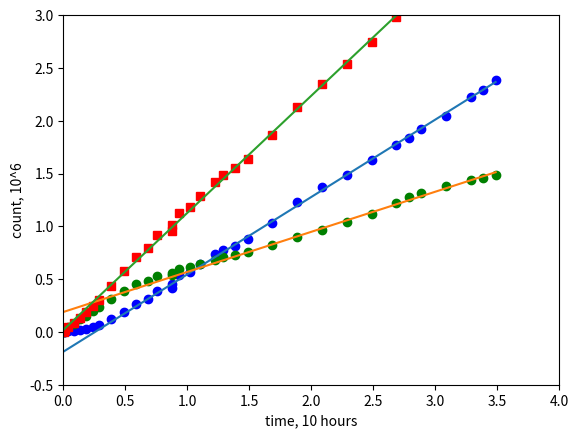

This chart was generated by the following Python code:
from datetime import datetime
import matplotlib.pyplot as plt
import numpy as np

# date, hits * 1e3, mis * 1e3
short_term_raw_data = [
    (datetime(2020, 2, 17, 15,  9),   0,   1),
    (datetime(2020, 2, 17, 15, 18),   1,  18),
    (datetime(2020, 2, 17, 15, 30),   4,  42),
    (datetime(2020, 2, 17, 16,  0),   8,  72),
    (datetime(2020, 2, 17, 16, 30),  17, 119),
    (datetime(2020, 2, 17, 17,  0),  30, 155),
    (datetime(2020, 2, 17, 17, 30),  48, 195),
    (datetime(2020, 2, 17, 18,  0),  69, 235),
    (datetime(2020, 2, 17, 19,  0), 123, 315),
    (datetime(2020, 2, 17, 20,  0), 184, 389),
    (datetime(2020, 2, 17, 21,  0), 260, 451),
    (datetime(2020, 2, 17, 22,  0), 314, 484),
    (datetime(2020, 2, 17, 22, 40), 392, 530),
    (datetime(2020, 2, 17, 23, 52), 412, 540),
    (datetime(2020, 2, 17, 23, 55), 455, 558),
    (datetime(2020, 2, 18,  0, 30), 535, 593),
    (datetime(2020, 2, 18,  1, 20), 566, 616),
    (datetime(2020, 2, 18,  2, 10), 646, 644),
    (datetime(2020, 2, 18,  3, 20), 736, 680),
    (datetime(2020, 2, 18,  4, 0),  774, 711),
    (datetime(2020, 2, 18,  5, 0),  817, 731)
]

# date, hits * 1e3, mis * 1e3
long_term_raw_data = [
    (datetime(2020, 2, 18,  6, 0),  878,  757),
    (datetime(2020, 2, 18,  8, 0), 1036,  826),
    (datetime(2020, 2, 18, 10, 0), 1231,  901),
    (datetime(2020, 2, 18, 12, 0), 1375,  969),
    (datetime(2020, 2, 18, 14, 0), 1490, 1043),
    (datetime(2020, 2, 18, 16, 0), 1632, 1117),
    (datetime(2020, 2, 18, 18, 0), 1766, 1219),
    (datetime(2020, 2, 18, 19, 0), 1838, 1273),
    (datetime(2020, 2, 18, 20, 0), 1921, 1320),
    (datetime(2020, 2, 18, 22, 0), 2049, 1378),
    (datetime(2020, 2, 19,  0, 0), 2229, 1438),
    (datetime(2020, 2, 19,  1, 0), 2294, 1457),
    (datetime(2020, 2, 19,  2, 0), 2388, 1484)]

''' below cache size exeeds

    (datetime(2020, 2, 19,  4, 0), 2573, 1520),
    (datetime(2020, 2, 19,  6, 0), 2698, 1551),
    (datetime(2020, 2, 19,  8, 0), 2935, 1596),
    (datetime(2020, 2, 19, 10, 0), 3094, 1629),
    (datetime(2020, 2, 19, 12, 0), 3301, 1678),
    (datetime(2020, 2, 19, 14, 0), 3550, 1781),
    (datetime(2020, 2, 19, 16, 0), 3673, 1856),
    (datetime(2020, 2, 19, 18, 0), 3818, 1967),
    (datetime(2020, 2, 19, 20, 0), 3930, 2108),
    (datetime(2020, 2, 19, 22, 0), 4045, 2251),
    (datetime(2020, 2, 20,  0, 0), 4169, 2369),
    (datetime(2020, 2, 20,  2, 0), 4278, 2438),
    (datetime(2020, 2, 20,  4, 0), 4453, 2530),
    (datetime(2020, 2, 20,  6, 0), 4614, 2607),
    (datetime(2020, 2, 20,  8, 0), 4782, 2683),
    (datetime(2020, 2, 20, 10, 0), 4959, 2785),
    (datetime(2020, 2, 20, 12, 0), 5103, 2876)
]
'''

short_term_size = len(short_term_raw_data)
long_term_size  = len(long_term_raw_data)
size            = short_term_size + long_term_size

raw_data = short_term_raw_data + long_term_raw_data

t0 = datetime(2020, 2, 17, 15, 8, 30)


def to_hours(dt):
    return dt.days*24 + dt.seconds/3600


long_term_time = [to_hours(r[0] - t0) / 10.0 for r in long_term_raw_data]
long_term_hits = [r[1] / 1000.0 for r in long_term_raw_data]
long_term_miss = [r[2] / 1000.0 for r in long_term_raw_data]
long_term_n    = [long_term_hits[i] + long_term_miss[i] for i in np.arange(long_term_size)]

time = [to_hours(r[0] - t0) / 10.0 for r in raw_data]
hits = [r[1] / 1000.0 for r in raw_data]
miss = [r[2] / 1000.0 for r in raw_data]
n    = [hits[i] + miss[i] for i in np.arange(size)]

A = np.vstack([long_term_time, np.ones(len(long_term_time))]).T
lambda_h_start_0, H_star_0 = np.linalg.lstsq(A, long_term_hits, rcond=None)[0]
print("lambda_h_start_0 = {0:.4}, H_star_0 = {1:.3}".format(lambda_h_start_0, H_star_0))

A = np.vstack([long_term_time, np.ones(len(long_term_time))]).T
lambda_s_start_0, S_star_0 = np.linalg.lstsq(A, long_term_miss, rcond=None)[0]
print("lambda_s_start_0 = {0:.4}, S_star_0 =  {1:.3}".format(lambda_s_start_0, S_star_0))

A = np.vstack([time, np.ones(len(time))]).T
lambda_n, n_0 = np.linalg.lstsq(A, n, rcond=None)[0]
print("lambda_n         = {0:.4},  n_0      =  {1:.3}".format(lambda_n, n_0))
print("lambda_h_start + lambda_s_start = {0:.4}".format(lambda_h_start_0 + lambda_s_start_0))

plt.plot(time, hits, 'ro', color ='b')
plt.plot(time, miss, 'ro', color ='g')
plt.plot(time, n,    'bs', color ='r')

"""
dH = 0.05
H_star_0 = H_star_0 - dH
S_star_0 = S_star_0 + dH

print("corrected H_star_0 = {0:.3}".format(H_star_0))
print("corrected S_star_0 = {0:.3}".format(S_star_0))
"""

plt.plot(time, [lambda_h_start_0 * t + H_star_0 for t in time])
plt.plot(time, [lambda_s_start_0 * t + S_star_0 for t in time])
plt.plot(time, [lambda_n * t + n_0 for t in time])

# plt.xlim(left   =  0.0)
# plt.ylim(bottom = -0.5)

plt.xlim(left   =  0.0, right = 4)
plt.ylim(bottom = -0.5, top   = 3)

plt.xlabel('time, 10 hours')
plt.ylabel('count, 10^6')
plt.show()